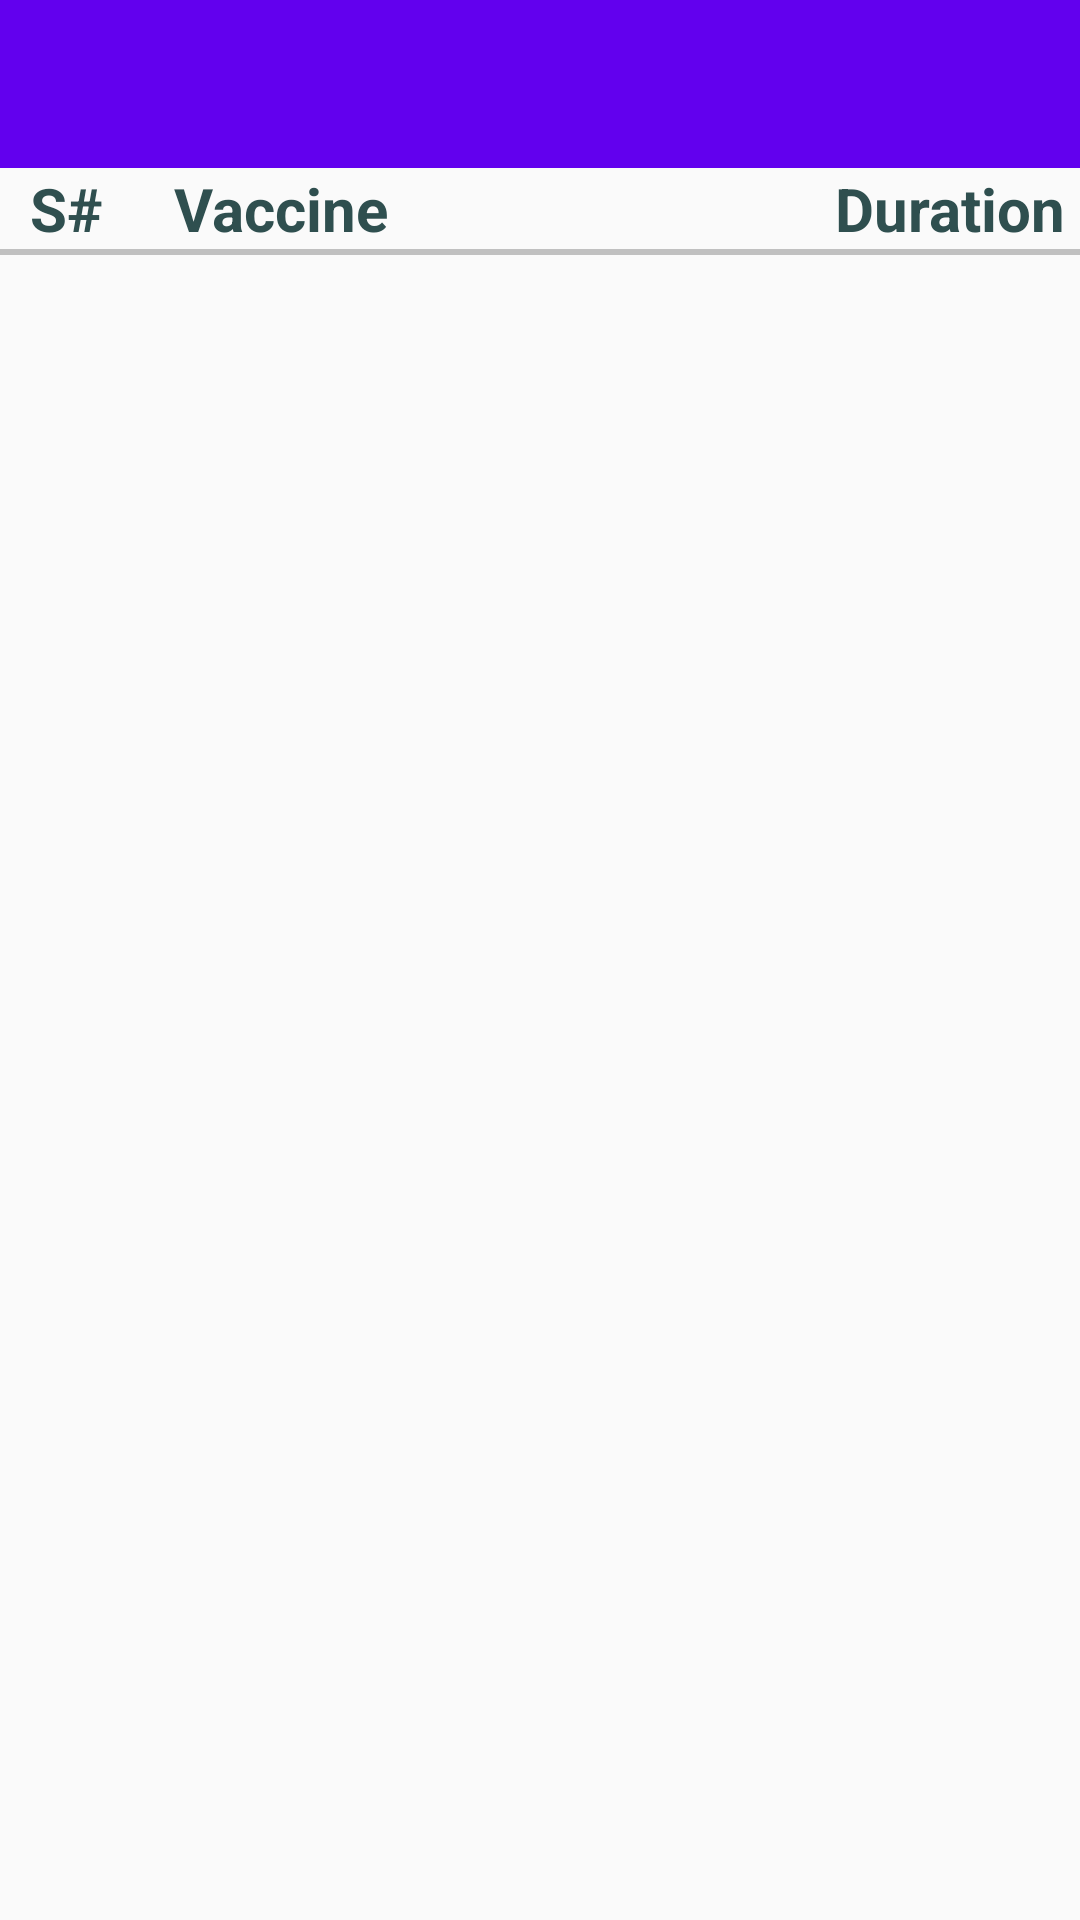

Write the Android layout XML for this screen, with the resource values it uses.
<!-- AndroidManifest.xml: application theme AppTheme -->
<!-- res/layout/activity_vaccine_main_page.xml -->
<?xml version="1.0" encoding="UTF-8"?>
<RelativeLayout xmlns:android="http://schemas.android.com/apk/res/android"
    xmlns:app="http://schemas.android.com/apk/res-auto"
    android:layout_width="match_parent"
    android:layout_height="match_parent"
    android:fillViewport="true"
    android:scrollbarStyle="outsideOverlay">

    <com.google.android.material.appbar.AppBarLayout
        android:layout_width="match_parent"
        android:layout_height="wrap_content"
        android:id="@+id/appbar"
        android:layout_alignParentTop="true"
        android:theme="@style/AppTheme.AppBarOverlay">

        <androidx.appcompat.widget.Toolbar
            android:id="@+id/toolbar"
            android:layout_width="match_parent"
            android:layout_height="?attr/actionBarSize"
            android:background="?attr/colorPrimary"
            app:popupTheme="@style/AppTheme.PopupOverlay" />

    </com.google.android.material.appbar.AppBarLayout>


    <LinearLayout
        android:id="@+id/tbl"
        android:layout_width="match_parent"
        android:layout_height="wrap_content"
        android:layout_below="@id/appbar"
        android:orientation="horizontal"
        android:paddingLeft="5dp"
        android:paddingRight="5dp">

            <TextView
                android:layout_width="wrap_content"
                android:layout_height="wrap_content"
                android:gravity="left"
                android:paddingLeft="5dp"
                android:text="S#"
                android:textColor="#ff2f4f4f"
                android:layout_weight="1"
                android:textSize="20sp"
                android:textStyle="bold" />

            <TextView
                android:layout_width="wrap_content"
                android:layout_height="wrap_content"
                android:gravity="left"
                android:text="@string/vaccine"
                android:textColor="#ff2f4f4f"
                android:textSize="20sp"
                android:layout_weight="4"
                android:textStyle="bold" />

            <TextView
                android:layout_width="wrap_content"
                android:layout_height="wrap_content"
                android:layout_marginLeft="5dp"
                android:gravity="right"
                android:text="@string/duration"
                android:layout_weight="2"
                android:textColor="#ff2f4f4f"
                android:textSize="20sp"
                android:textStyle="bold" />
    </LinearLayout>


    <View
        android:id="@+id/spacer"
        android:layout_width="match_parent"
        android:layout_height="2dp"
        android:layout_below="@id/tbl"
        android:background="#ffc0c0c0" />


    <GridView
        android:id="@+id/grid_vaccinechartmain"
        android:layout_width="match_parent"
        android:layout_height="wrap_content"
        android:layout_below="@id/spacer"
        android:numColumns="1"
        android:stretchMode="columnWidth" />


</RelativeLayout>
<!-- resources referenced by this layout -->
<resources>
  <string name="duration">Duration</string>
  <string name="vaccine">Vaccine</string>
  <style name="AppTheme" parent="Theme.AppCompat.Light.DarkActionBar">
          
          <item name="colorPrimary">@color/colorPrimary</item>
          <item name="colorPrimaryDark">@color/colorPrimaryDark</item>
          <item name="colorAccent">@color/colorAccent</item>
      </style>
  <color name="colorPrimary">#6200EE</color>
  <color name="colorPrimaryDark">#3700B3</color>
  <color name="colorAccent">#03DAC5</color>
</resources>
